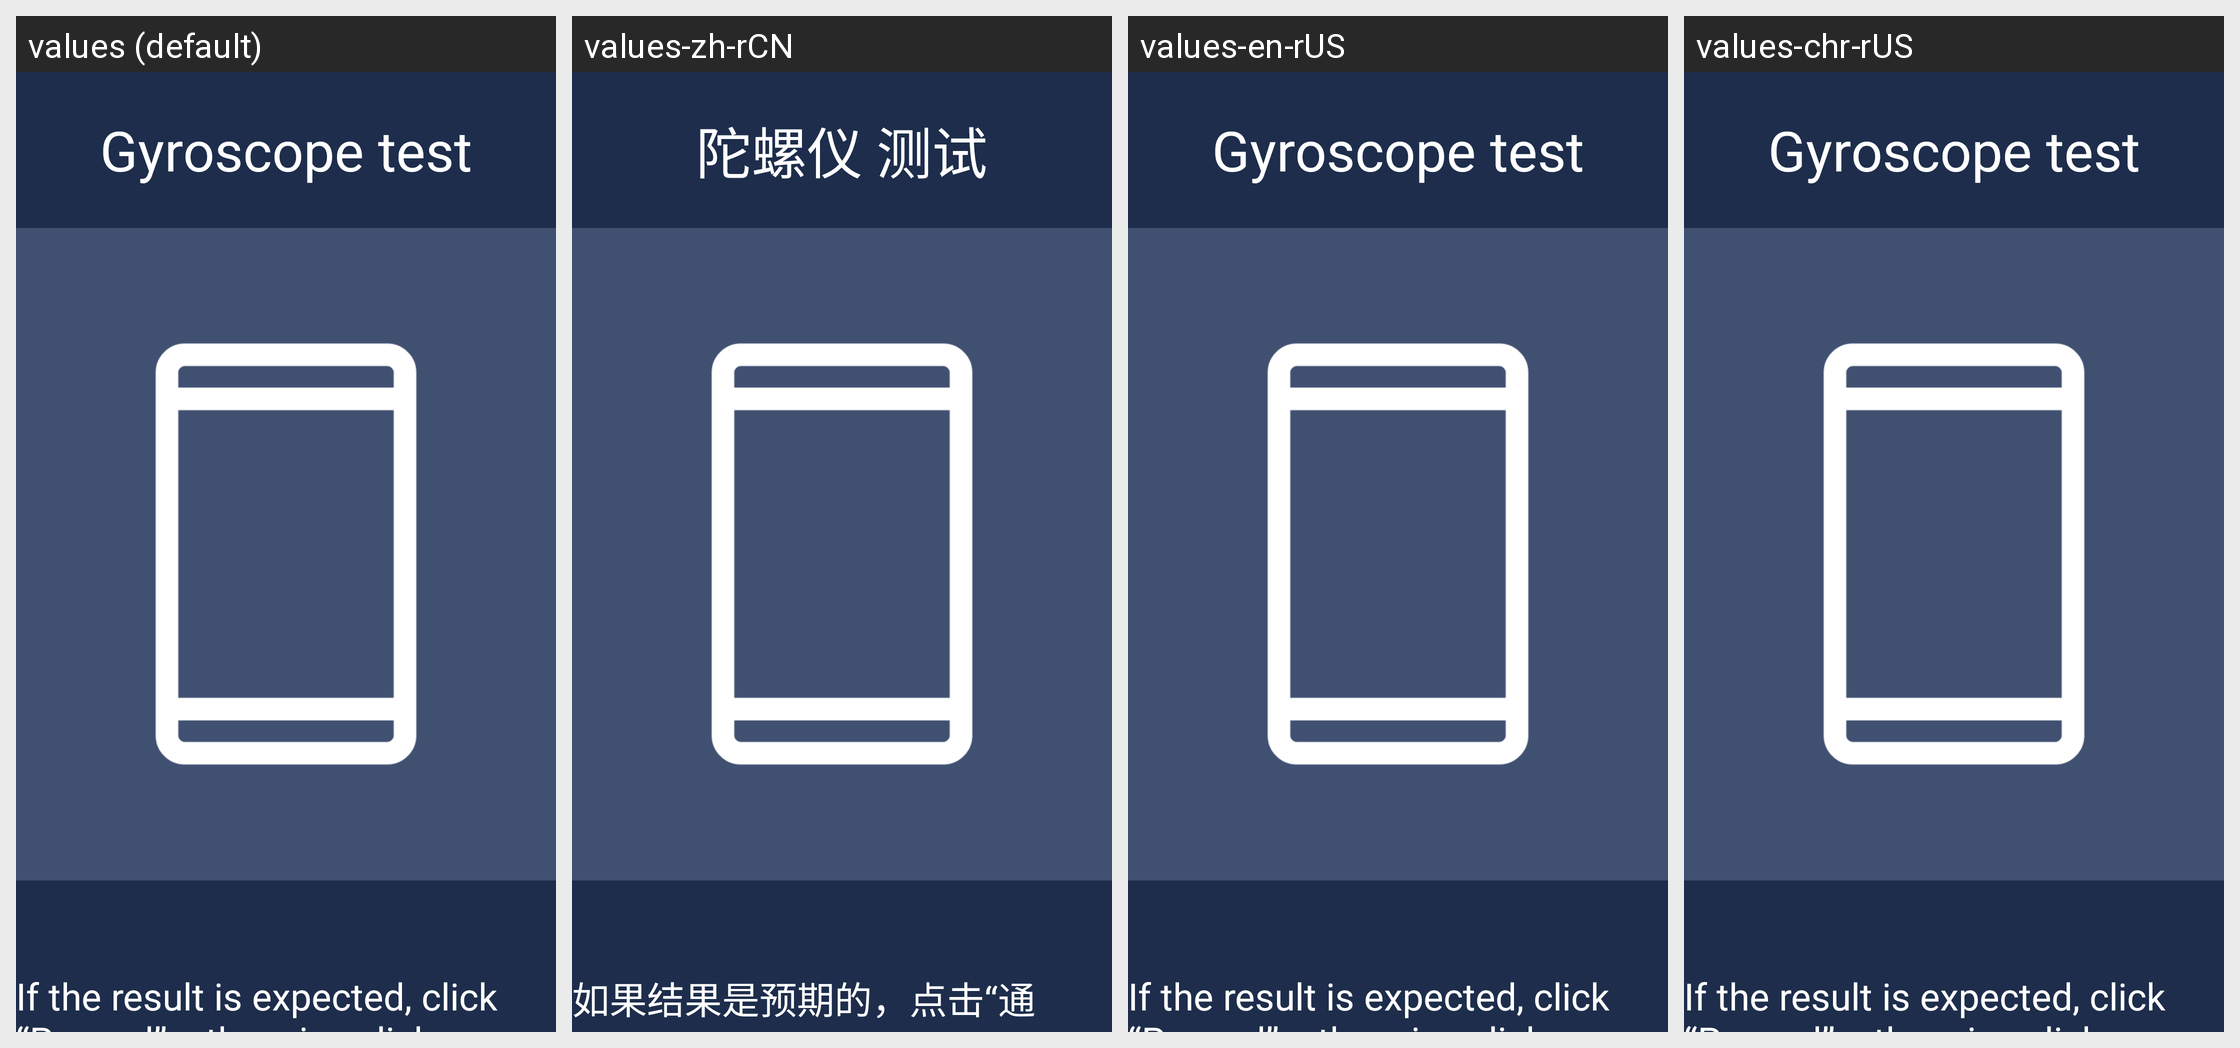

This grid shows one Android layout under several languages. Give, for every string resource on the screen, its name, the default text and each shown locale's text.
Android screen res/layout/activity_gyroscope.xml rendered under 4 locales, left to right: values (default), values-zh-rCN, values-en-rUS, values-chr-rUS. Device: Nexus 5 (rendered at 1080×1920; each locale shown at half size, 540×960, under a caption strip naming it); theme NoTitle.
Strings drawn on this screen, with the default value and each locale's value (text and hints the layout hard-codes, and strings that could not be matched under every locale, appear in the picture but are not listed):

gyroscope_name_test
  values: Gyroscope test
  values-zh-rCN: 陀螺仪 测试
  values-en-rUS: Gyroscope test
  values-chr-rUS: Gyroscope test

expected_Passed
  values: If the result is expected, click “Passed”, otherwise click “Failed”
  values-zh-rCN: 如果结果是预期的，点击“通过”，否则点击“失败”
  values-en-rUS: If the result is expected, click “Passed”, otherwise click “Failed”
  values-chr-rUS: If the result is expected, click “Passed”, otherwise click “Failed”
